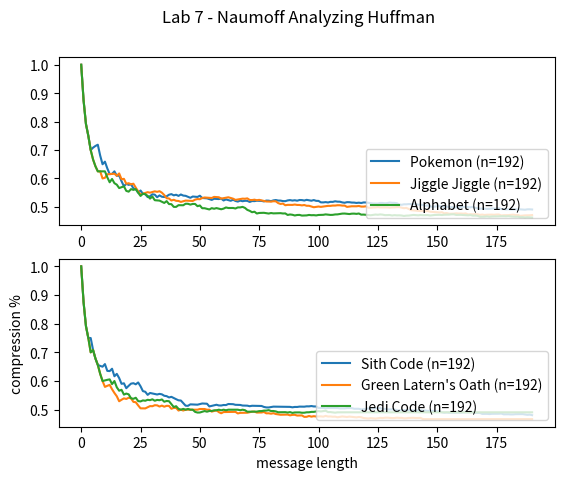

Write the Python code that produced this figure. (Note: this script raises an exception after producing the figure.)
# huffman-analysis.py
## author - nick s.
### get huffman.py working first, then work on this file

import matplotlib.pyplot as plt
import string

# DATA - lyrics
POKEMON_LYRICS = 'I wanna be the very best. Like no one ever was. To catch them is my real test. To train them is my cause. I will travel across the land. Searching far and wide. Each Pokemon to understand. The power that\'s inside. (Pokemon, gotta catch \'em all.) Its you and me. I know it\'s my destiny. (Pokemon.) Oh, you\'re my best friend. In a world we must defend. (Pokemon, gotta catch \'em all.) A heart so true. Our courage will pull us through. You teach me and I\'ll teach you. Pokemon. (gotta catch \'em all.) Gotta catch \'em all. Yeah. Every challenge along the way. With courage I will face. I will battle every day. To claim my rightful place. Come with me, the time is right. There\'s no better team. Arm in arm we\'ll win the fight. It\'s always been our dream. (Pokemon, gotta catch \'em all.) Its you and me. I know it\'s my destiny (Pokemon.) Oh, you\'re my best friend. In a world we must defend. (Pokemon, gotta catch \'em all.) A heart so true. Our courage will pull us through. You teach me and I\'ll teach you. Pokemon (gotta catch \'em all.) Gotta catch \'em all. Gotta catch \'em all. Gotta catch \'em all. Gotta catch \'em all. Yeah! (Pokemon, gotta catch \'em all). Its you and me. I know it\'s my destiny. (Pokemon) Oh, you\'re my best friend. In a world we must defend. (Pokemon, gotta catch \'em all.) A heart so true. Our courage will pull us through. You teach me and I\'ll teach you Pokemon. (gotta catch \'em all). Gotta catch \'em all. (Pokemon)'
JIGGLE_JIGGLE = 'You have to have something that sticks. You have to have something that\'s monumental. When you walk out on stage, that\'s been monumental. (Jiggle, jiggle) Can you remember any of the rap that you did? My money don\'t jiggle, jiggle, it folds. I like to see you wiggle, wiggle, for sure. It makes me want to dribble, dribble, you know. Riding in my Fiat, you really have to see it. Six feet two in a compact, no slack. But luckily the seats go back. I got a knack to relax in my mind. Sipping some red, red wine. I sip booze from chalices, holding my palaces. Crib is so crampy suckers suffer from paralysis. Rhymes, I write them in the castle. You try to diss me and pretty soon your ass. Will squat in a cell \'cause I can tell you it\'s illegal. Treason, that\'s the reason I\'m regal. You do the time for the crime of lèse-majesté. And **** the police \'cause they can\'t arrest me. (They can\'t arrest me, they can\'t arrest me). (I like to see you wiggle, it makes me dribble, fancy a fiddle?). My money don\'t jiggle, jiggle, it folds. I like to see you wiggle, wiggle, for sure. It makes me want to dribble, dribble, you know. Riding in my Fiat, you really have to see it. Six feet two in a compact, no slack. But luckily the seats go back. I got a knack to relax in my mind. Sipping some red, red wine. (I like to see you wiggle, it makes me dribble, fancy a fiddle?). (I like to see you wiggle, it makes me dribble, fancy a fiddle?). (I like to see you wiggle, it makes me dribble, fancy a fiddle?). (I like to see you wiggle, it makes me dribble, fancy a fiddle?)'
ALPHABET = 'Now it\'s time for our wrap up. Let\'s give it everything we\'ve got. Ready, begin. Artificial amateurs aren\'t at all amazing. Analytically, I assault, animate things. Broken barriers bounded by the bomb beat. Buildings are broken, basically I\'m bombarding. Casually create catastrophes, casualties. Canceling cats got their canopies collapsing. Detonate a dime of dank daily doin\' dough. Demonstrations, Don Dada on the down low. Eatin\' other editors with each and every energetic. Epileptic episode, elevated etiquette. Furious fat fabulous fantastic. Flurries of funk felt feeding the fanatics. Imitators idolize, I intimidate. In a instant, I\'ll rise in a irate state. Juiced on my jams like jheri curls, jockin\' joints. Justly, it\'s just me, writin\' my journals. Kindly I\'m kindling all kinds of ink on. Karate kick type Brits in my kingdom. Let me live a long life, lyrically lessons is. Learned lame louses just lose to my livery. My mind makes marvelous moves, masses. Marvel and move, many mock what I\'ve mastered.  Niggas nap knowin\' I\'m nice naturally. Knack, never lack, make noise nationally.  Operation, opposition, off, not optional. Out of sight, out of mind, wide beaming opticals. Perfected poem, powerful punchlines. Pummeling petty powder puffs in my prime. Quite quaint quotes keep quiet it\'s Quannum Quarrelers ain\'t got a quarter of what we got, uh. Really raw raps, risin\' up rapidly. Riding the rushing radioactivity. Super scientifical sound search sought. Silencing super fire saps that are soft. Tales ten times talented, they\'re too tough. Take that, challengers, get a tune up. Universal, unique untouched. Unadulterated, the raw uncut. Verb vice Lord victorious valid. Violate vibes that are vain make \'em vanished. Why I\'m all well, would a wise wordsmith. Just weaving up words weeded up, on my work shift. Xerox, my X-ray-diation holes extra large. X-height letters and xylophone tones.'

# DATA - mantras
GREEN_LATTERN = 'In brightest day, in blackest night, No evil shall escape my sight. Let those who worship evil\'s might, Beware my power... Green Lantern\'s light!'
JEDI_CODE = 'Emotion, yet peace. Ignorance, yet knowledge. Passion, yet serenity. Chaos, yet harmony. Death, yet the Force.'
SITH_CODE = 'Peace is a lie. There is only Passion. Through Passion, I gain Strength. Through Strength, I gain Power. Through Power, I gain Victory. Through Victory my chains are Broken. The Force shall free me.'

# for storing the code for each letter
coding: dict = dict()

# the input, what we want to encode
def huffman(message:str) -> float:
    message = message.upper()

    # the output, should be all 0's and 1s
    result: str = str()

    # for counting the letter frequencies
    freq: dict = dict() # key  -> a letter
                        # item -> num of occurences

    # for holding the nodes of the huffman tree
    nodes: list = list() 

    # STEP 0
    class Node:
        def __init__(self, weight: int, letter: str, left = None, right = None):
            self.weight: int = weight
            self.letter: str = letter

            self.left: Node = left
            self.right: Node = right

        def __repr__(self):
            return f'Node({self.weight}, {self.letter})'

    def retrieve_codes(v: Node, path: str=''):
        global coding

        if v.letter != None:
            coding[v.letter] = path
        else:
            # Traverse left
            retrieve_codes(v.left, path + '0')

            # Traverse right
            retrieve_codes(v.right, path + '1')


    # STEP 1
    ## counting the frequencies
    for letter in message:
        if not (letter in freq):
            freq[letter] = 0

        freq[letter] += 1

    # STEP 2
    ## initialize the nodes
    nodes = [Node(value, entry) for entry, value in freq.items()]

    # STEP 3
    ## combine each nodes until there's only one item in the nodes list
    while len(nodes) > 1:
        ## sort based on weight
        nodes.sort(key=lambda x: x.weight, reverse=True)

        ## get the first min
        min_a: Node = nodes.pop()

        ## get the second min
        min_b: Node = nodes.pop()

        ## combine the two
        combined: Node = Node(min_a.weight + min_b.weight, None)
        combined.left = min_a
        combined.right = min_b

        ## put the combined nodes back in the list of nodes
        nodes.append(combined)

    # STEP 4
    ## reconstruct the codes
    huff_root = nodes[0]
    retrieve_codes(huff_root)
    
    global coding
    result: str = ''.join([coding[letter] for letter in message])

    # STEP 5
    ## analyize compression performance
    n_original_bits: int = len(message) * 8
    n_encoded_bits: int = len(result)
    compression_ratio: float = 1 - (n_encoded_bits / n_original_bits)

    return result, coding, compression_ratio

# LYRICS
plt.subplot(2, 1, 1)
plt.suptitle('Lab 7 - Naumoff Analyzing Huffman')

MAX_N: int = int(128 * 3 / 2)

# PLOT 1
## POKEMON
ratios: list = list()
for i in range(1, MAX_N):
    sub_message = POKEMON_LYRICS[0:i]
    _, _, ratio = huffman(sub_message)
    ratios.append(ratio)

plt.plot(ratios, label=f"Pokemon (n={MAX_N})")

## JIGGLE JIGGLE
ratios: list = list()
for i in range(1, MAX_N):
    sub_message = JIGGLE_JIGGLE[0:i]
    _, _, ratio = huffman(sub_message)
    ratios.append(ratio)

plt.plot(ratios, label=f"Jiggle Jiggle (n={MAX_N})")


## ALPHABET
ratios: list = list()
for i in range(1, MAX_N):
    sub_message = ALPHABET[0:i]
    _, _, ratio = huffman(sub_message)
    ratios.append(ratio)

plt.plot(ratios, label=f"Alphabet (n={MAX_N})")
plt.legend(loc="lower right")

# PLOT 2
plt.subplot(2, 1, 2)

## SITH CODE
ratios: list = list()
for i in range(1, MAX_N):
    sub_message = SITH_CODE[0:i]
    _, _, ratio = huffman(sub_message)
    ratios.append(ratio)

plt.plot(ratios, label=f"Sith Code (n={MAX_N})")

## GREEN LATERN'S OATH
ratios: list = list()
for i in range(1, MAX_N):
    sub_message = GREEN_LATTERN[0:i]
    _, _, ratio = huffman(sub_message)
    ratios.append(ratio)

plt.plot(ratios, label=f"Green Latern's Oath (n={MAX_N})")

## JEDI CODE
ratios: list = list()
for i in range(1, MAX_N):
    sub_message = JEDI_CODE[0:i]
    _, _, ratio = huffman(sub_message)
    ratios.append(ratio)

plt.plot(ratios, label=f"Jedi Code (n={MAX_N})")

plt.ylabel("compression %")
plt.xlabel("message length")
plt.legend(loc="lower right")
plt.savefig("figs/lab7_naumoff.png")
 